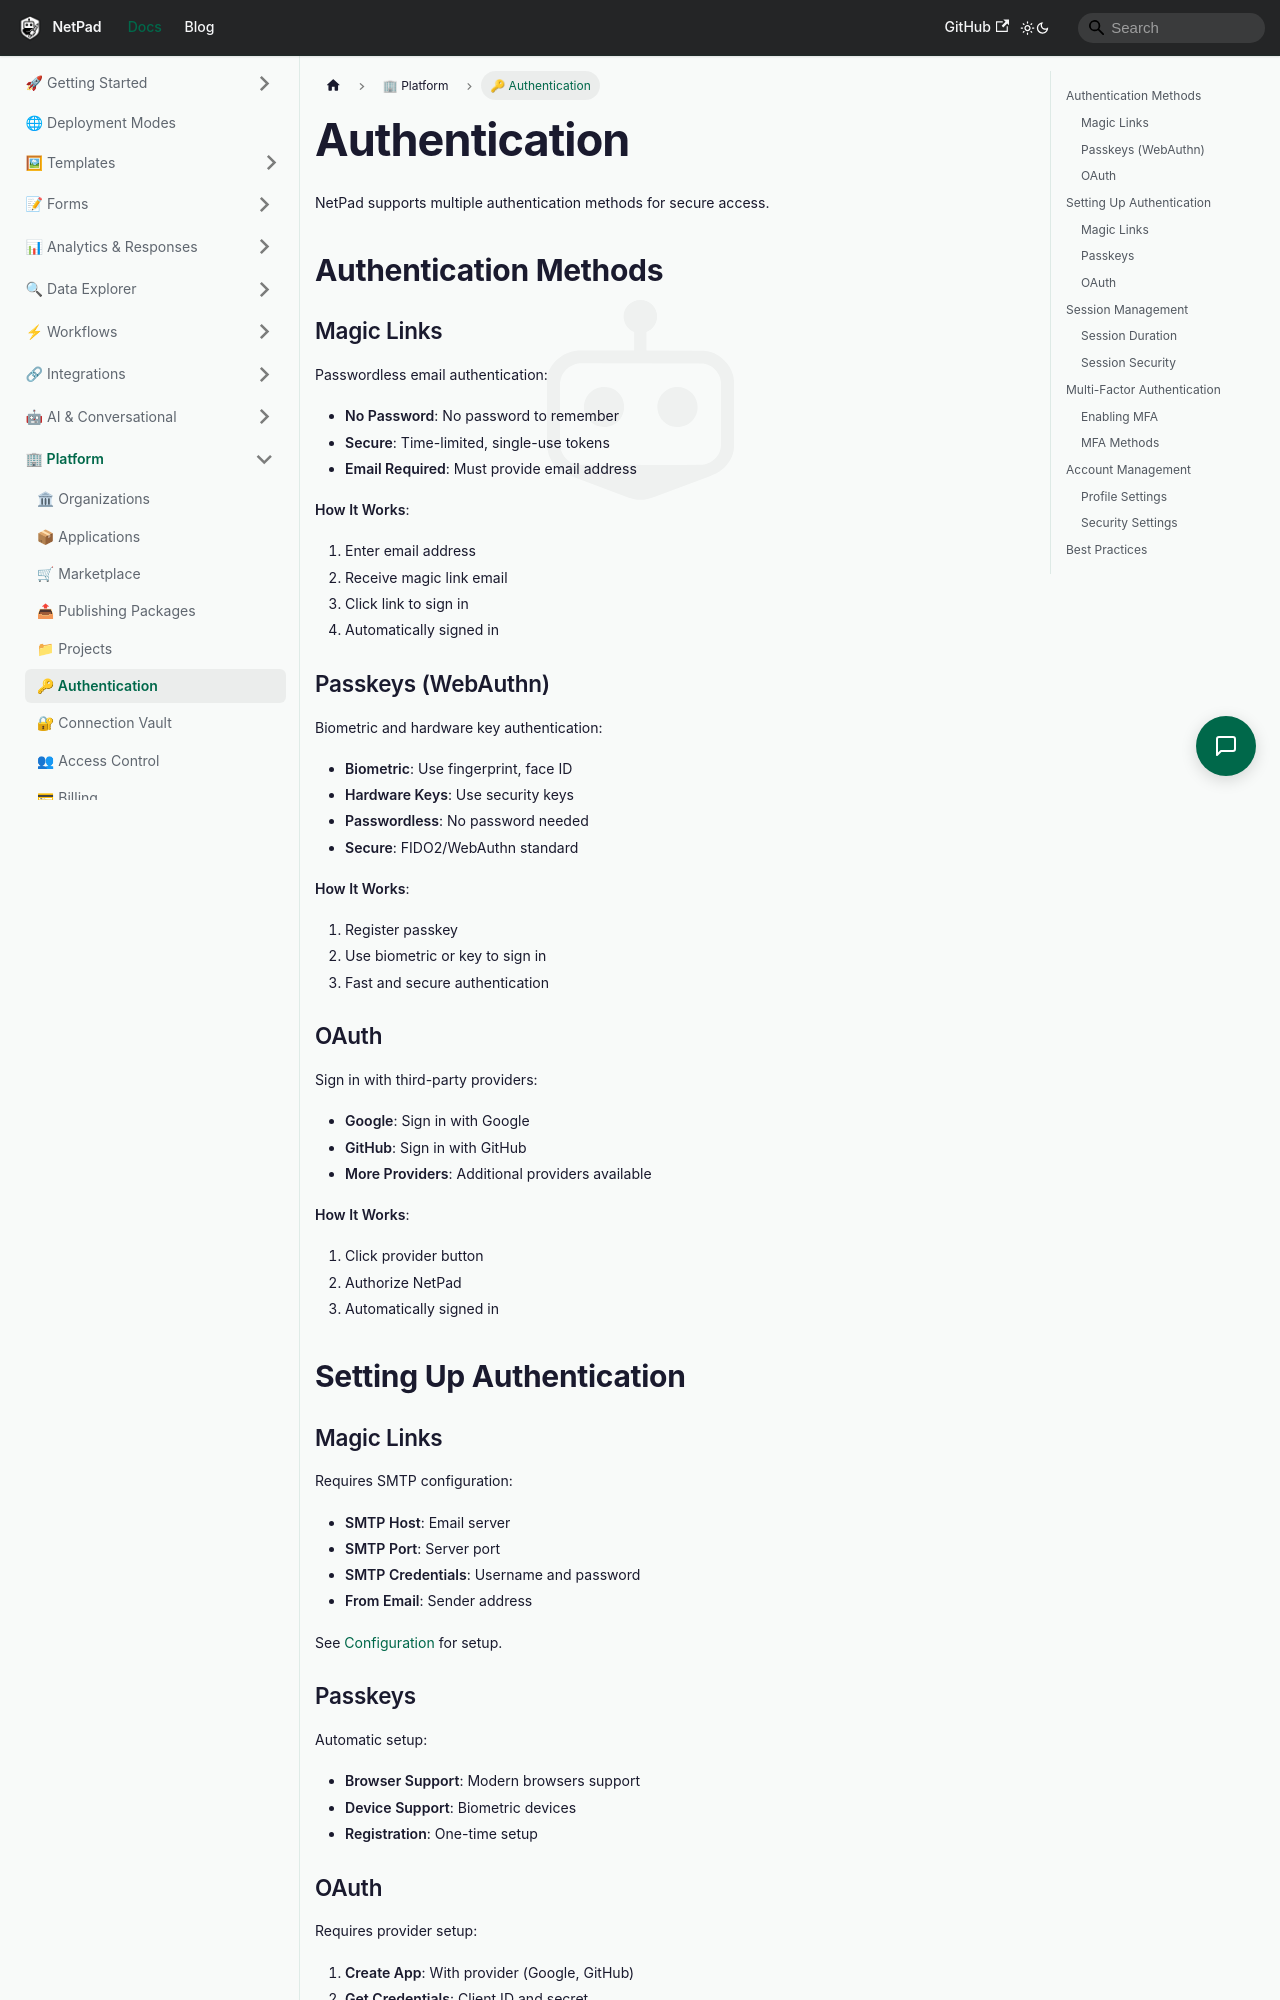

repository: mrlynn/netpad-docs · page: docs/platform/authentication/index.html · generator: docusaurus

# Authentication

NetPad supports multiple authentication methods for secure access.

## Authentication Methods

### Magic Links

Passwordless email authentication:
- **No Password**: No password to remember
- **Secure**: Time-limited, single-use tokens
- **Email Required**: Must provide email address

**How It Works**:
1. Enter email address
2. Receive magic link email
3. Click link to sign in
4. Automatically signed in

### Passkeys (WebAuthn)

Biometric and hardware key authentication:
- **Biometric**: Use fingerprint, face ID
- **Hardware Keys**: Use security keys
- **Passwordless**: No password needed
- **Secure**: FIDO2/WebAuthn standard

**How It Works**:
1. Register passkey
2. Use biometric or key to sign in
3. Fast and secure authentication

### OAuth

Sign in with third-party providers:
- **Google**: Sign in with Google
- **GitHub**: Sign in with GitHub
- **More Providers**: Additional providers available

**How It Works**:
1. Click provider button
2. Authorize NetPad
3. Automatically signed in

## Setting Up Authentication

### Magic Links

Requires SMTP configuration:
- **SMTP Host**: Email server
- **SMTP Port**: Server port
- **SMTP Credentials**: Username and password
- **From Email**: Sender address

See [Configuration](../getting-started/configuration.md) for setup.

### Passkeys

Automatic setup:
- **Browser Support**: Modern browsers support
- **Device Support**: Biometric devices
- **Registration**: One-time setup
